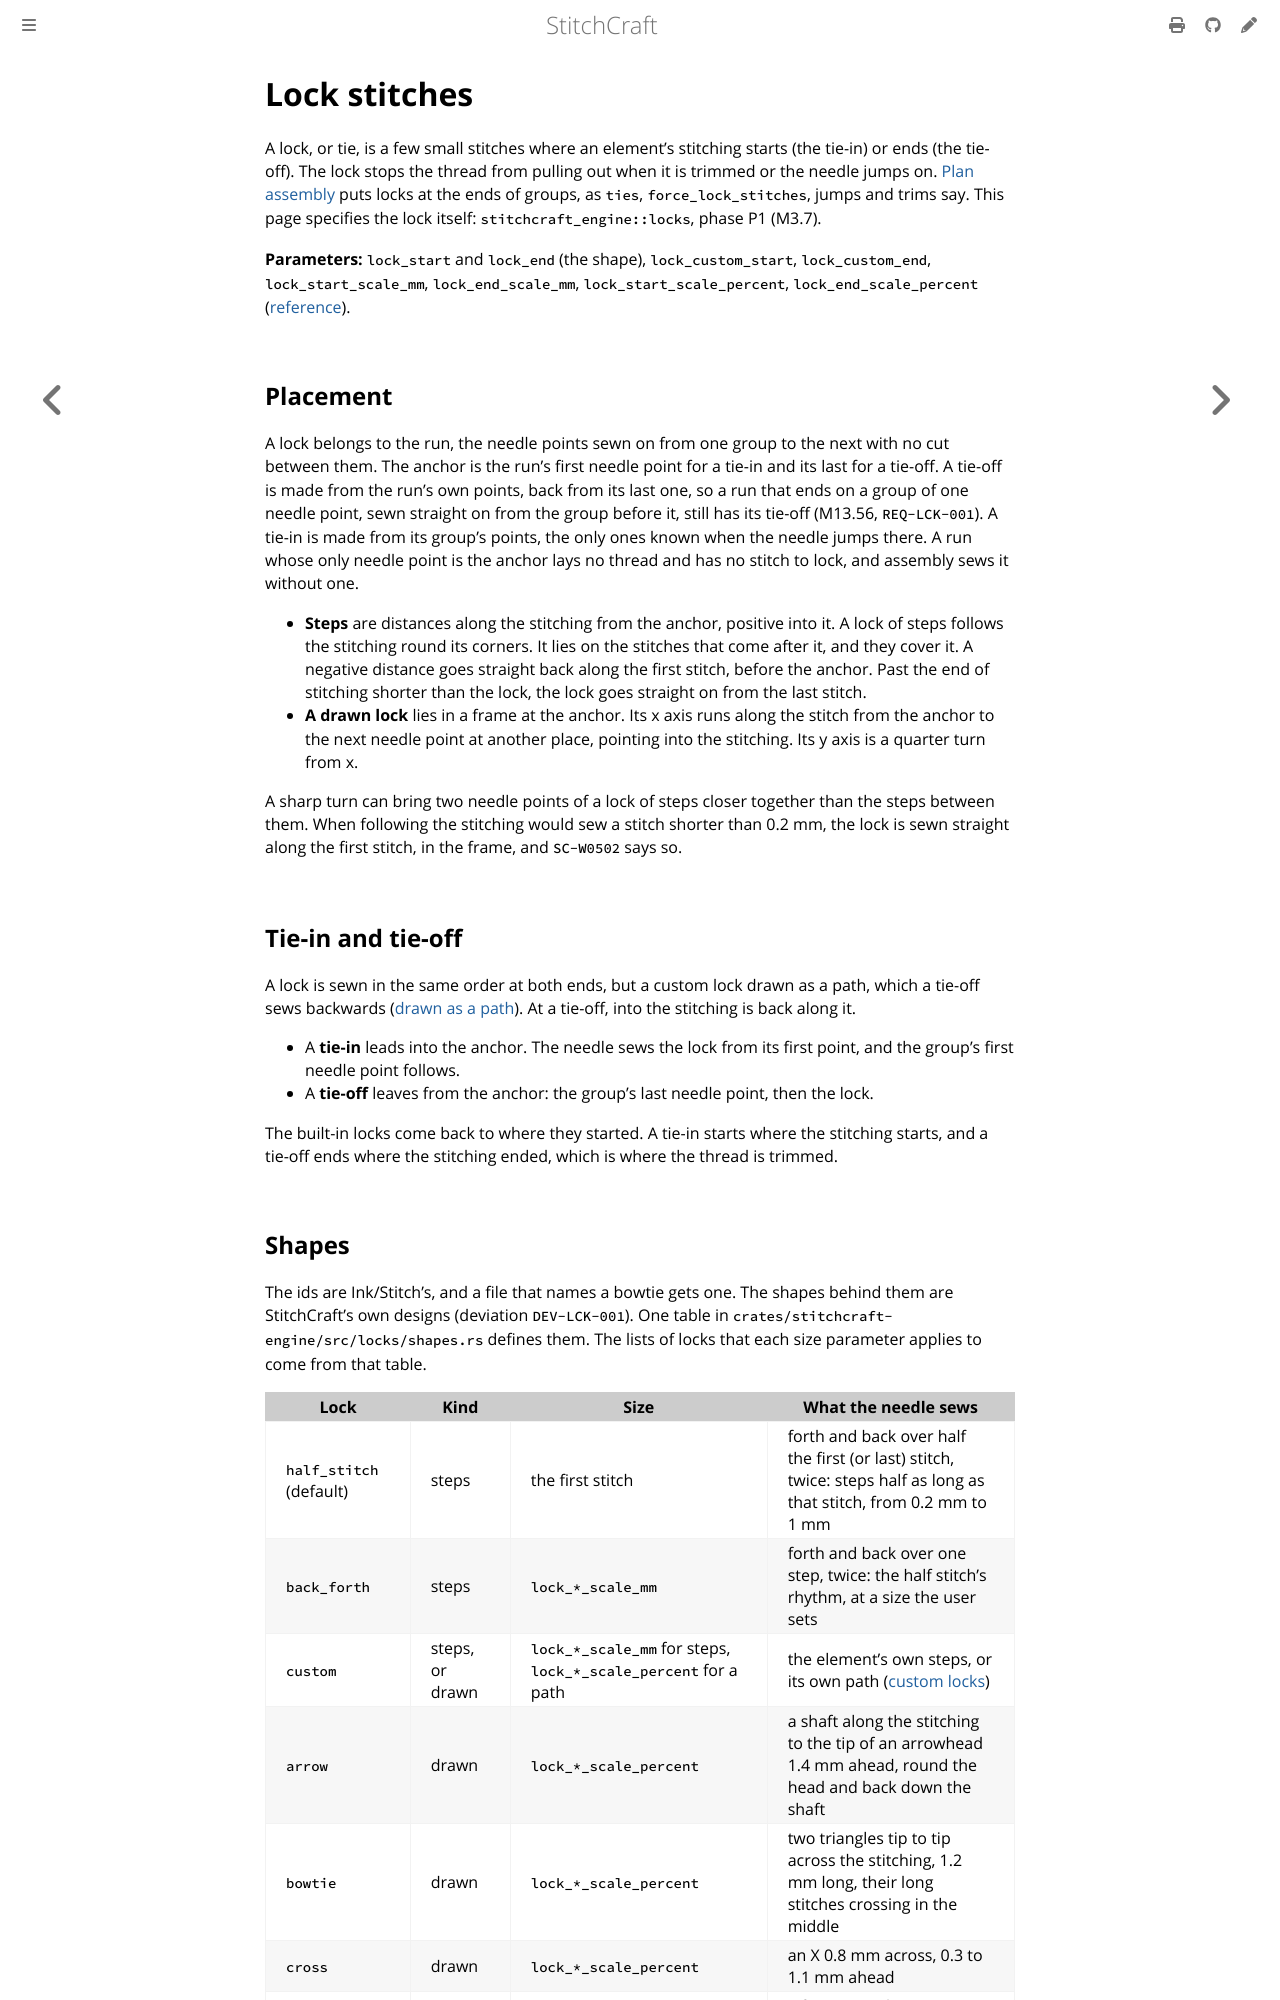

repository: KaboomFox/stitchcraft · page: dev/design/algorithms/locks.html · generator: mdbook

# Lock stitches

<!-- implements: crates/stitchcraft-engine/src/locks/** -->

A lock, or tie, is a few small stitches where an element's stitching starts (the tie-in) or ends (the
tie-off). The lock stops the thread from pulling out when it is trimmed or the needle jumps on.
[Plan assembly](../engine-pipeline.md#lock-stitches-ties) puts locks at the ends of groups, as `ties`,
`force_lock_stitches`, jumps and trims say. This page specifies the lock itself:
`stitchcraft_engine::locks`, phase P1 (M3.7).

**Parameters:** `lock_start` and `lock_end` (the shape), `lock_custom_start`, `lock_custom_end`,
`lock_start_scale_mm`, `lock_end_scale_mm`, `lock_start_scale_percent`, `lock_end_scale_percent`
([reference](../../user/reference/params/common.md#lock-stitches)).

## Placement

A lock belongs to the run, the needle points sewn on from one group to the next with no cut between
them. The anchor is the run's first needle point for a tie-in and its last for a tie-off. A tie-off is made
from the run's own points, back from its last one, so a run that ends on a group of one needle point,
sewn straight on from the group before it, still has its tie-off (M13.56, `REQ-LCK-001`). A tie-in is made
from its group's points, the only ones known when the needle jumps there. A run whose only needle point
is the anchor lays no thread and has no stitch to lock, and assembly sews it without one.

- **Steps** are distances along the stitching from the anchor, positive into it. A lock of steps follows
  the stitching round its corners. It lies on the stitches that come after it, and they cover it. A
  negative distance goes straight back along the first stitch, before the anchor. Past the end of
  stitching shorter than the lock, the lock goes straight on from the last stitch.
- **A drawn lock** lies in a frame at the anchor. Its x axis runs along the stitch from the anchor to the
  next needle point at another place, pointing into the stitching. Its y axis is a quarter turn from x.

A sharp turn can bring two needle points of a lock of steps closer together than the steps between them.
When following the stitching would sew a stitch shorter than 0.2 mm, the lock is sewn straight along the
first stitch, in the frame, and `SC-W0502` says so.

## Tie-in and tie-off

A lock is sewn in the same order at both ends, but a custom lock drawn as a path, which a tie-off sews
backwards ([drawn as a path](#drawn-as-a-path)). At a tie-off, into the stitching is back along it.

- A **tie-in** leads into the anchor. The needle sews the lock from its first point, and the group's first
  needle point follows.
- A **tie-off** leaves from the anchor: the group's last needle point, then the lock.

The built-in locks come back to where they started. A tie-in starts where the stitching starts, and a
tie-off ends where the stitching ended, which is where the thread is trimmed.
